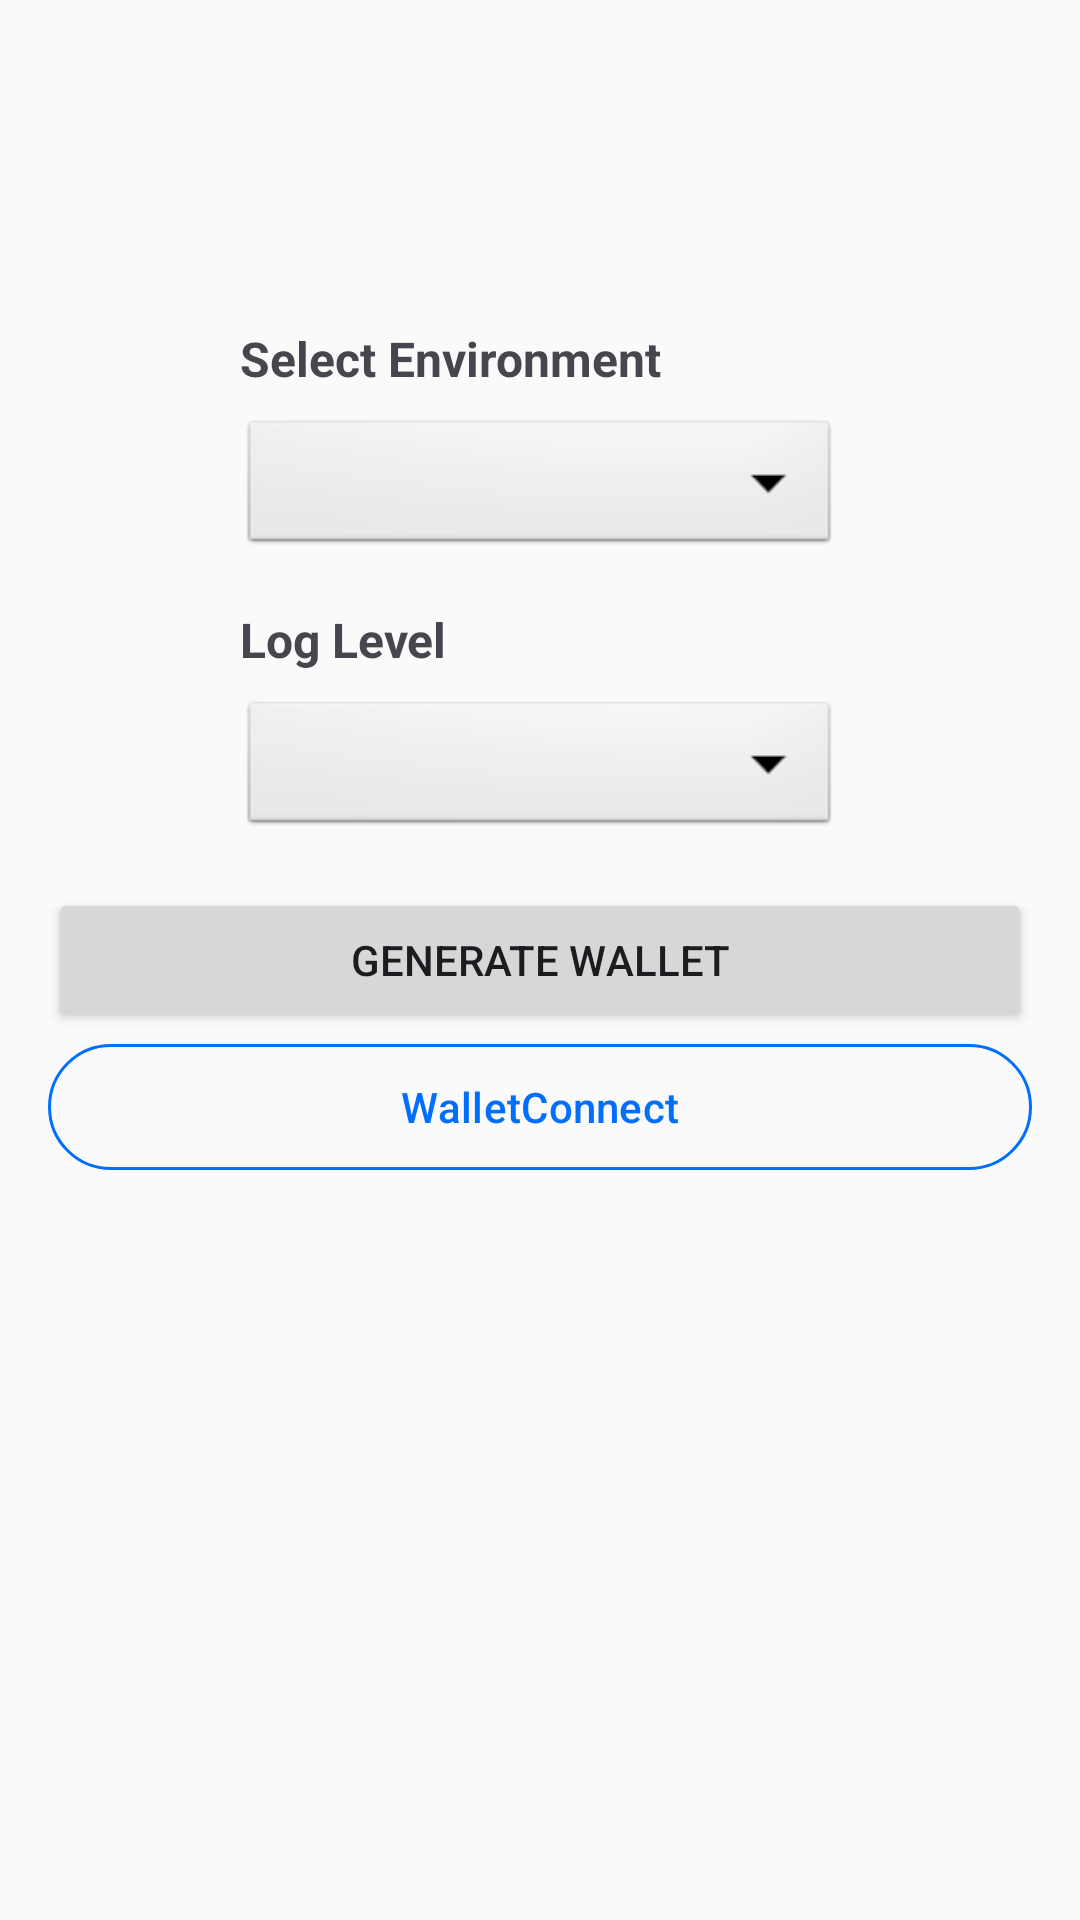

Reconstruct the res/layout file that produces this screen, plus the resources it refers to.
<!-- AndroidManifest.xml: application theme Theme.XMTPAndroid -->
<!-- res/layout/fragment_connect_wallet.xml -->
<?xml version="1.0" encoding="utf-8"?>
<androidx.constraintlayout.widget.ConstraintLayout xmlns:android="http://schemas.android.com/apk/res/android"
    xmlns:app="http://schemas.android.com/apk/res-auto"
    xmlns:tools="http://schemas.android.com/tools"
    android:layout_width="match_parent"
    android:layout_height="match_parent"
    tools:context=".connect.ConnectWalletFragment">

    <ProgressBar
        android:id="@+id/progress"
        style="@style/Widget.AppCompat.ProgressBar"
        android:layout_width="48dp"
        android:layout_height="48dp"
        android:visibility="gone"
        app:layout_constraintBottom_toBottomOf="parent"
        app:layout_constraintEnd_toEndOf="parent"
        app:layout_constraintStart_toStartOf="parent"
        app:layout_constraintTop_toTopOf="parent" />

    <TextView
        android:id="@+id/environmentLabel"
        android:layout_width="wrap_content"
        android:layout_height="wrap_content"
        android:text="@string/select_environment"
        android:textSize="16sp"
        android:textStyle="bold"
        android:layout_marginBottom="8dp"
        app:layout_constraintBottom_toTopOf="@id/environmentSpinner"
        app:layout_constraintStart_toStartOf="@id/environmentSpinner" />

    <Spinner
        android:id="@+id/environmentSpinner"
        android:layout_width="200dp"
        android:layout_height="48dp"
        android:layout_marginBottom="16dp"
        android:background="@android:drawable/btn_dropdown"
        android:spinnerMode="dropdown"
        app:layout_constraintBottom_toTopOf="@id/logLevelLabel"
        app:layout_constraintEnd_toEndOf="parent"
        app:layout_constraintStart_toStartOf="parent" />

    <TextView
        android:id="@+id/logLevelLabel"
        android:layout_width="wrap_content"
        android:layout_height="wrap_content"
        android:text="@string/select_log_level"
        android:textSize="16sp"
        android:textStyle="bold"
        android:layout_marginBottom="8dp"
        app:layout_constraintBottom_toTopOf="@id/logLevelSpinner"
        app:layout_constraintStart_toStartOf="@id/logLevelSpinner" />

    <Spinner
        android:id="@+id/logLevelSpinner"
        android:layout_width="200dp"
        android:layout_height="48dp"
        android:layout_marginBottom="16dp"
        android:background="@android:drawable/btn_dropdown"
        android:spinnerMode="dropdown"
        app:layout_constraintBottom_toTopOf="@id/generateButton"
        app:layout_constraintEnd_toEndOf="parent"
        app:layout_constraintStart_toStartOf="parent" />

    <androidx.appcompat.widget.AppCompatButton
        android:id="@+id/generateButton"
        android:layout_width="0dp"
        android:layout_height="wrap_content"
        android:layout_margin="@dimen/padding"
        android:text="@string/generate_wallet"
        app:layout_constraintBottom_toBottomOf="parent"
        app:layout_constraintEnd_toEndOf="parent"
        app:layout_constraintStart_toStartOf="parent"
        app:layout_constraintTop_toTopOf="parent" />

    <com.google.android.material.button.MaterialButton
        android:id="@+id/connectButton"
        android:layout_width="match_parent"
        android:layout_height="50dp"
        style="?attr/materialButtonOutlinedStyle"
        android:text="@string/wallet_connect"
        android:textColor="#FF006FFF"
        app:icon="@drawable/ic_wallet_connect_logo"
        app:iconTint="#FF006FFF"
        app:iconGravity="textStart"
        app:strokeColor="#FF006FFF"
        android:layout_marginStart="@dimen/padding"
        android:layout_marginEnd="@dimen/padding"
        app:layout_constraintEnd_toEndOf="parent"
        app:layout_constraintStart_toStartOf="parent"
        app:layout_constraintTop_toBottomOf="@id/generateButton" />

    <TextView
        android:id="@+id/connectError"
        android:layout_width="0dp"
        android:layout_height="wrap_content"
        android:layout_marginStart="@dimen/padding"
        android:layout_marginEnd="@dimen/padding"
        android:gravity="center"
        android:text="@string/no_wallet_apps"
        android:textColor="@android:color/holo_red_dark"
        android:textSize="12sp"
        android:visibility="gone"
        app:layout_constraintEnd_toEndOf="parent"
        app:layout_constraintStart_toStartOf="parent"
        app:layout_constraintTop_toBottomOf="@id/connectButton" />

</androidx.constraintlayout.widget.ConstraintLayout>
<!-- resources referenced by this layout -->
<resources>
  <dimen name="padding">16dp</dimen>
  <string name="generate_wallet">Generate wallet</string>
  <string name="no_wallet_apps">No wallet apps installed</string>
  <string name="select_environment">Select Environment</string>
  <string name="select_log_level">Log Level</string>
  <string name="wallet_connect">WalletConnect</string>
  <style name="Theme.XMTPAndroid" parent="Theme.Material3.Light.NoActionBar">
          
          <item name="colorPrimary">@color/xmtp_primary</item>
          <item name="colorPrimaryDark">@color/xmtp_primary_dark</item>
          <item name="colorPrimaryVariant">@color/xmtp_primary_dark</item>
          <item name="colorOnPrimary">@color/text_on_primary</item>
  
          
          <item name="colorSecondary">@color/xmtp_primary</item>
          <item name="colorSecondaryVariant">@color/xmtp_primary_dark</item>
          <item name="colorOnSecondary">@color/text_on_primary</item>
  
          
          <item name="colorSurface">@color/surface</item>
          <item name="colorSurfaceVariant">@color/surface_variant</item>
          <item name="colorOnSurface">@color/text_primary</item>
          <item name="colorOnSurfaceVariant">@color/text_secondary</item>
          <item name="android:colorBackground">@color/background</item>
          <item name="colorOnBackground">@color/text_primary</item>
  
          
          <item name="colorError">@color/error</item>
          <item name="colorOnError">@color/white</item>
  
          
          <item name="android:statusBarColor">@color/xmtp_primary</item>
          <item name="android:windowLightStatusBar">false</item>
      </style>
  <color name="xmtp_primary">#FC4F37</color>
  <color name="xmtp_primary_dark">#E0422D</color>
  <color name="text_on_primary">#FFFFFF</color>
  <color name="surface">#FFFFFF</color>
  <color name="surface_variant">#F5F5F5</color>
  <color name="text_primary">#1A1A1A</color>
  <color name="text_secondary">#666666</color>
  <color name="background">#FAFAFA</color>
  <color name="error">#FF3B30</color>
  <color name="white">#FFFFFFFF</color>
</resources>
